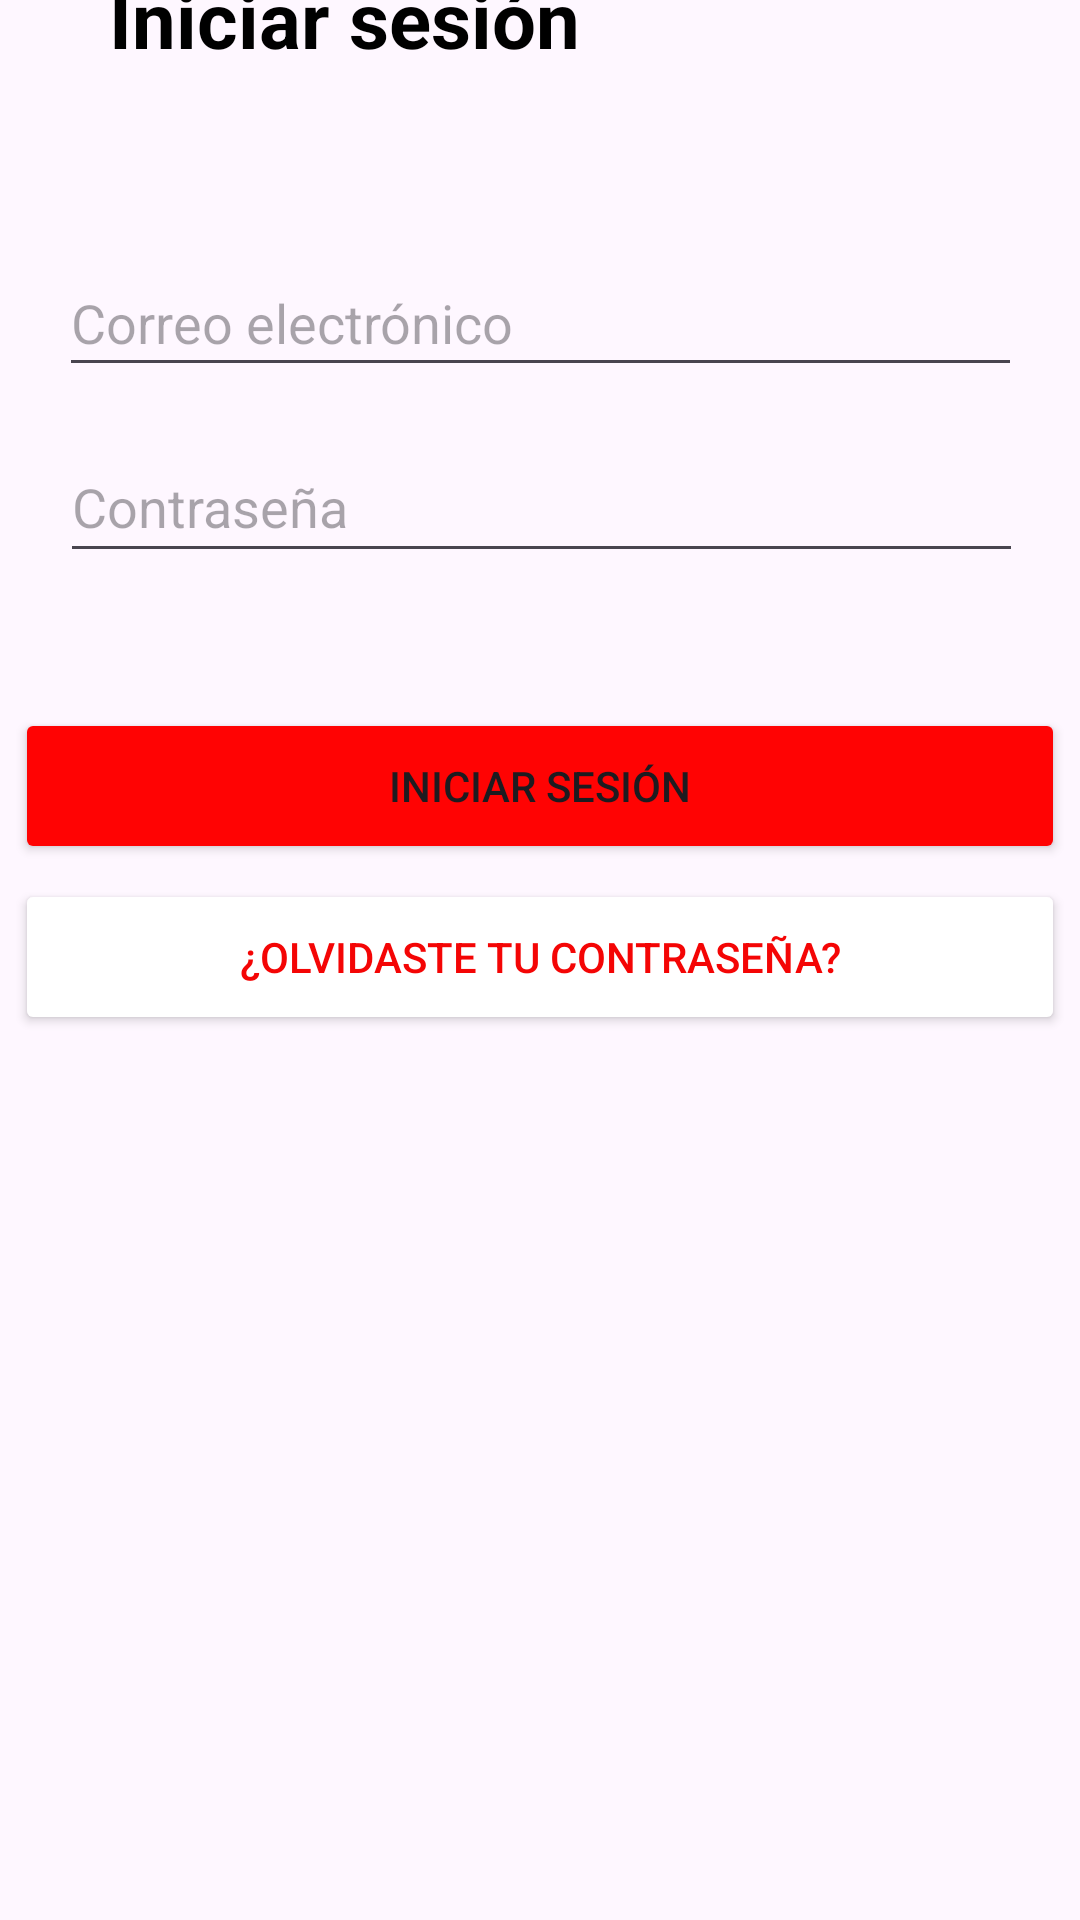

Reconstruct the res/layout file that produces this screen, plus the resources it refers to.
<!-- AndroidManifest.xml: application theme Theme.ProyectoRedQuiz -->
<!-- res/layout/activity_main.xml -->
<?xml version="1.0" encoding="utf-8"?>
<androidx.constraintlayout.widget.ConstraintLayout xmlns:android="http://schemas.android.com/apk/res/android"
    xmlns:app="http://schemas.android.com/apk/res-auto"
    xmlns:tools="http://schemas.android.com/tools"
    android:layout_width="match_parent"
    android:layout_height="match_parent"
    tools:context=".MainActivity">

    <TextView
        android:id="@+id/textView"
        android:layout_width="wrap_content"
        android:layout_height="wrap_content"
        android:layout_marginBottom="60dp"
        android:text="Iniciar sesión"
        android:textColor="#000000"
        android:textSize="26sp"
        android:textStyle="bold"
        app:layout_constraintBottom_toTopOf="@+id/correoI"
        app:layout_constraintEnd_toEndOf="parent"
        app:layout_constraintHorizontal_bias="0.179"
        app:layout_constraintStart_toStartOf="parent"
        app:layout_constraintTop_toTopOf="parent"
        app:layout_constraintVertical_bias="0.987"
        tools:ignore="HardcodedText" />

    <EditText
        android:id="@+id/correoI"
        android:layout_width="321dp"
        android:layout_height="46dp"
        android:layout_marginBottom="15dp"
        android:ems="10"
        android:hint="Correo electrónico"
        android:inputType="textEmailAddress"
        app:layout_constraintBottom_toTopOf="@+id/contrasenaI"
        app:layout_constraintEnd_toEndOf="parent"
        app:layout_constraintStart_toStartOf="parent"
        tools:ignore="Autofill,HardcodedText,TextContrastCheck,TouchTargetSizeCheck" />

    <EditText
        android:id="@+id/contrasenaI"
        android:layout_width="321dp"
        android:layout_height="47dp"
        android:layout_marginBottom="45dp"
        android:ems="10"
        android:hint="Contraseña"
        android:inputType="textPassword"
        app:layout_constraintBottom_toTopOf="@+id/btn_iniciar"
        app:layout_constraintEnd_toEndOf="parent"
        app:layout_constraintHorizontal_bias="0.511"
        app:layout_constraintStart_toStartOf="parent"
        tools:ignore="Autofill,HardcodedText,MissingConstraints,TextContrastCheck,TouchTargetSizeCheck" />

    <Button
        android:id="@+id/btn_iniciar"
        android:layout_width="350dp"
        android:layout_height="52dp"
        android:layout_marginBottom="5dp"
        android:backgroundTint="#FF0303"
        android:text="Iniciar sesión"
        app:layout_constraintBottom_toTopOf="@+id/olvidar"
        app:layout_constraintEnd_toEndOf="parent"
        app:layout_constraintHorizontal_bias="0.491"
        app:layout_constraintStart_toStartOf="parent"
        tools:ignore="DuplicateSpeakableTextCheck,HardcodedText,TextContrastCheck,VisualLintButtonSize" />

    <Button
        android:id="@+id/btn_registro"
        android:layout_width="wrap_content"
        android:layout_height="wrap_content"
        android:layout_marginTop="50dp"
        android:layout_marginBottom="40dp"
        android:backgroundTint="#FBF8F8"
        android:text="Registrarse"
        android:textColor="#FA0505"
        android:textColorHighlight="#FDFDFD"
        android:textColorLink="#FFFFFF"
        app:layout_constraintBottom_toTopOf="@+id/correoI"
        app:layout_constraintEnd_toEndOf="parent"
        app:layout_constraintHorizontal_bias="0.505"
        app:layout_constraintStart_toEndOf="@+id/textView"
        app:layout_constraintTop_toTopOf="parent"
        app:layout_constraintVertical_bias="0.779"
        tools:ignore="HardcodedText,TextContrastCheck" />

    <Button
        android:id="@+id/olvidar"
        android:layout_width="350dp"
        android:layout_height="52dp"
        android:layout_marginBottom="35dp"
        android:backgroundTint="#FFFFFF"
        android:text="¿Olvidaste tu contraseña?"
        android:textColor="#F40505"
        android:textColorHighlight="#F30505"
        app:layout_constraintBottom_toTopOf="@+id/imageView"
        app:layout_constraintEnd_toEndOf="parent"
        app:layout_constraintHorizontal_bias="0.488"
        app:layout_constraintStart_toStartOf="parent"
        tools:ignore="HardcodedText,TextContrastCheck,VisualLintButtonSize" />

    <ImageView
        android:id="@+id/imageView"
        android:layout_width="177dp"
        android:layout_height="225dp"
        android:layout_marginBottom="35dp"
        android:importantForAccessibility="no"
        app:layout_constraintBottom_toBottomOf="parent"
        app:layout_constraintEnd_toEndOf="parent"
        app:layout_constraintStart_toStartOf="parent"
        app:srcCompat="@drawable/descargar" />

</androidx.constraintlayout.widget.ConstraintLayout>
<!-- resources referenced by this layout -->
<resources>
  <style name="Theme.ProyectoRedQuiz" parent="Base.Theme.ProyectoRedQuiz" />
  <style name="Base.Theme.ProyectoRedQuiz" parent="Theme.Material3.DayNight.NoActionBar">
          
          
      </style>
</resources>
